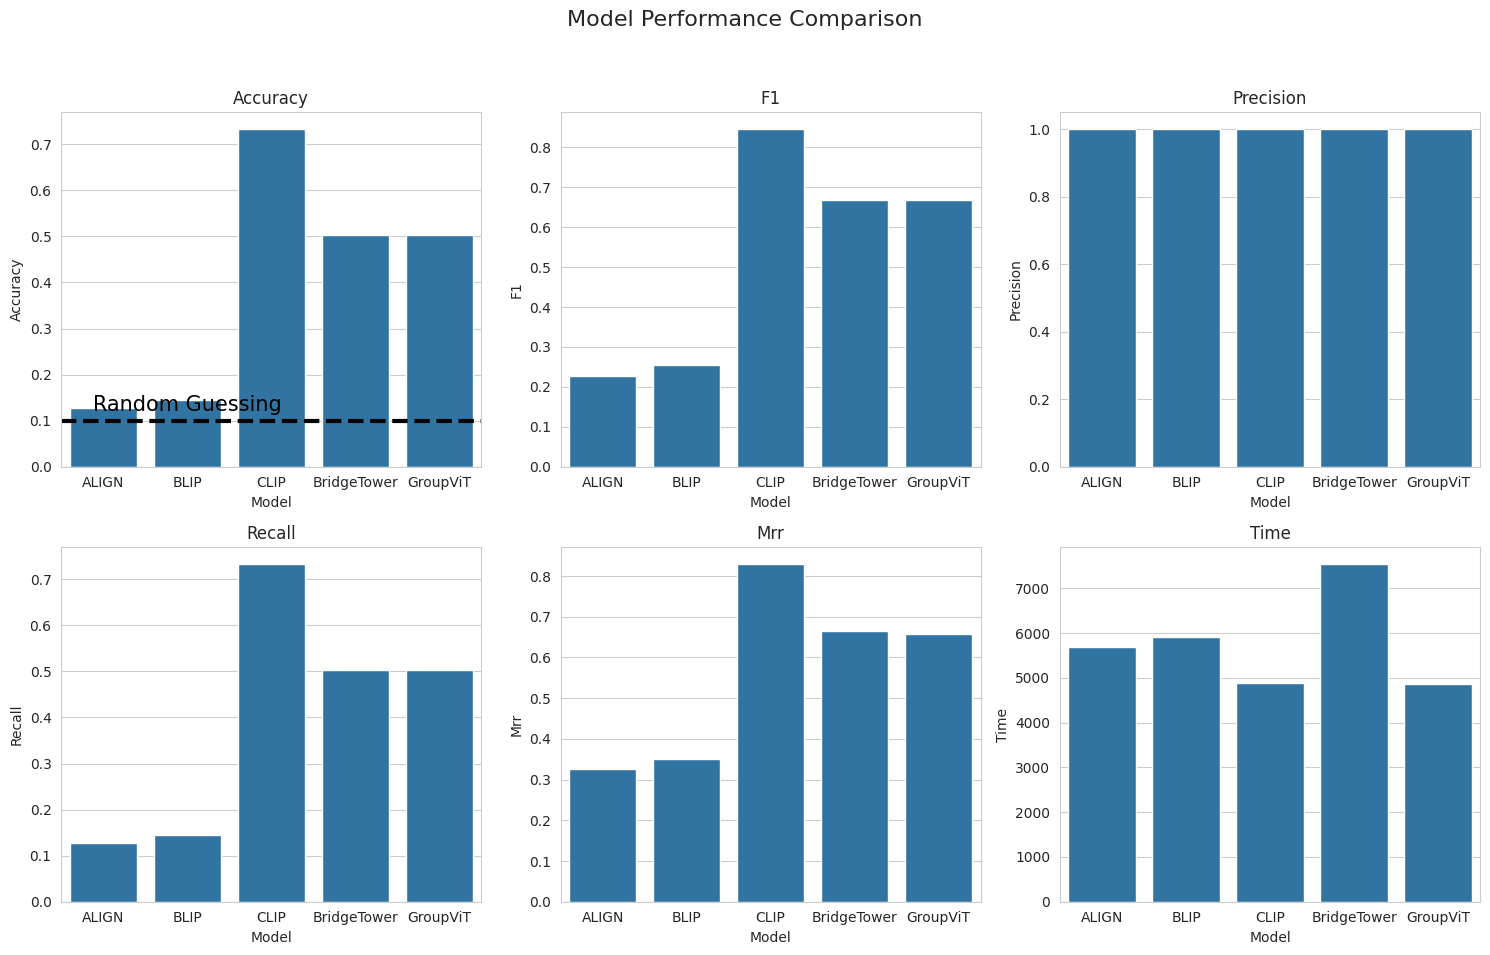

Recreate this plot in Python. (Note: this script raises an exception after producing the figure.)
import matplotlib.pyplot as plt
import pandas as pd
import seaborn as sns

results_metrics_align = {
    "model": "ALIGN",
    "accuracy": 0.12805967829668194,
    "f1": 0.22704415512847007,
    "precision": 1.0,
    "recall": 0.12805967829668194,
    "mrr": 0.32633395498225715,
    "time": 5691.2699983119965,
}

results_metrics_blip = {
    "model": "BLIP",
    "accuracy": 0.14523272981583651,
    "f1": 0.25363007192292036,
    "precision": 1.0,
    "recall": 0.14523272981583651,
    "mrr": 0.351030037730636,
    "time": 5908.4345779418945,
}

results_metrics_clip = {
    "model": "CLIP",
    "accuracy": 0.7326132566632994,
    "f1": 0.8456743059604431,
    "precision": 1.0,
    "recall": 0.7326132566632994,
    "mrr": 0.8291554887036277,
    "time": 4890.31906914711,
}

results_bridge_tower = {
    "model": "BridgeTower",
    "accuracy": 0.5027585670992307,
    "f1": 0.669114225140907,
    "precision": 1.0,
    "recall": 0.5027585670992307,
    "mrr": 0.6645167974719611,
    "time": 7538.704027414322,
}

results_group_vit = {
    "model": "GroupViT",
    "accuracy": 0.5027585670992307,
    "f1": 0.669114225140907,
    "precision": 1.0,
    "recall": 0.5027585670992307,
    "mrr": 0.6584506942363031,
    "time": 4864.772887468338,
}

data = [
    results_metrics_align,
    results_metrics_blip,
    results_metrics_clip,
    results_bridge_tower,
    results_group_vit,
]

metrics = list(results_metrics_clip.keys())
metrics.remove("model")

sns.set_style("whitegrid")

fig, axes = plt.subplots(nrows=2, ncols=3, figsize=(15, 10))
fig.suptitle("Model Performance Comparison", fontsize=16)

for i, metric in enumerate(metrics):
    ax = axes[i // 3, i % 3]
    sns.barplot(x="model", y=metric, data=pd.DataFrame(data), ax=ax)
    ax.set_title(metric.capitalize())
    ax.set_xlabel("Model")
    ax.set_ylabel(metric.capitalize())

    if metric == "accuracy":
        ax.axhline(y=0.10, color="black", linestyle="--", linewidth=3)
        ax.text(1, 0.12, "Random Guessing", color="black", fontsize=15, ha="center")


plt.tight_layout(rect=[0, 0.03, 1, 0.95])
plt.savefig("metric_performance_plots/metric_performance.png")
